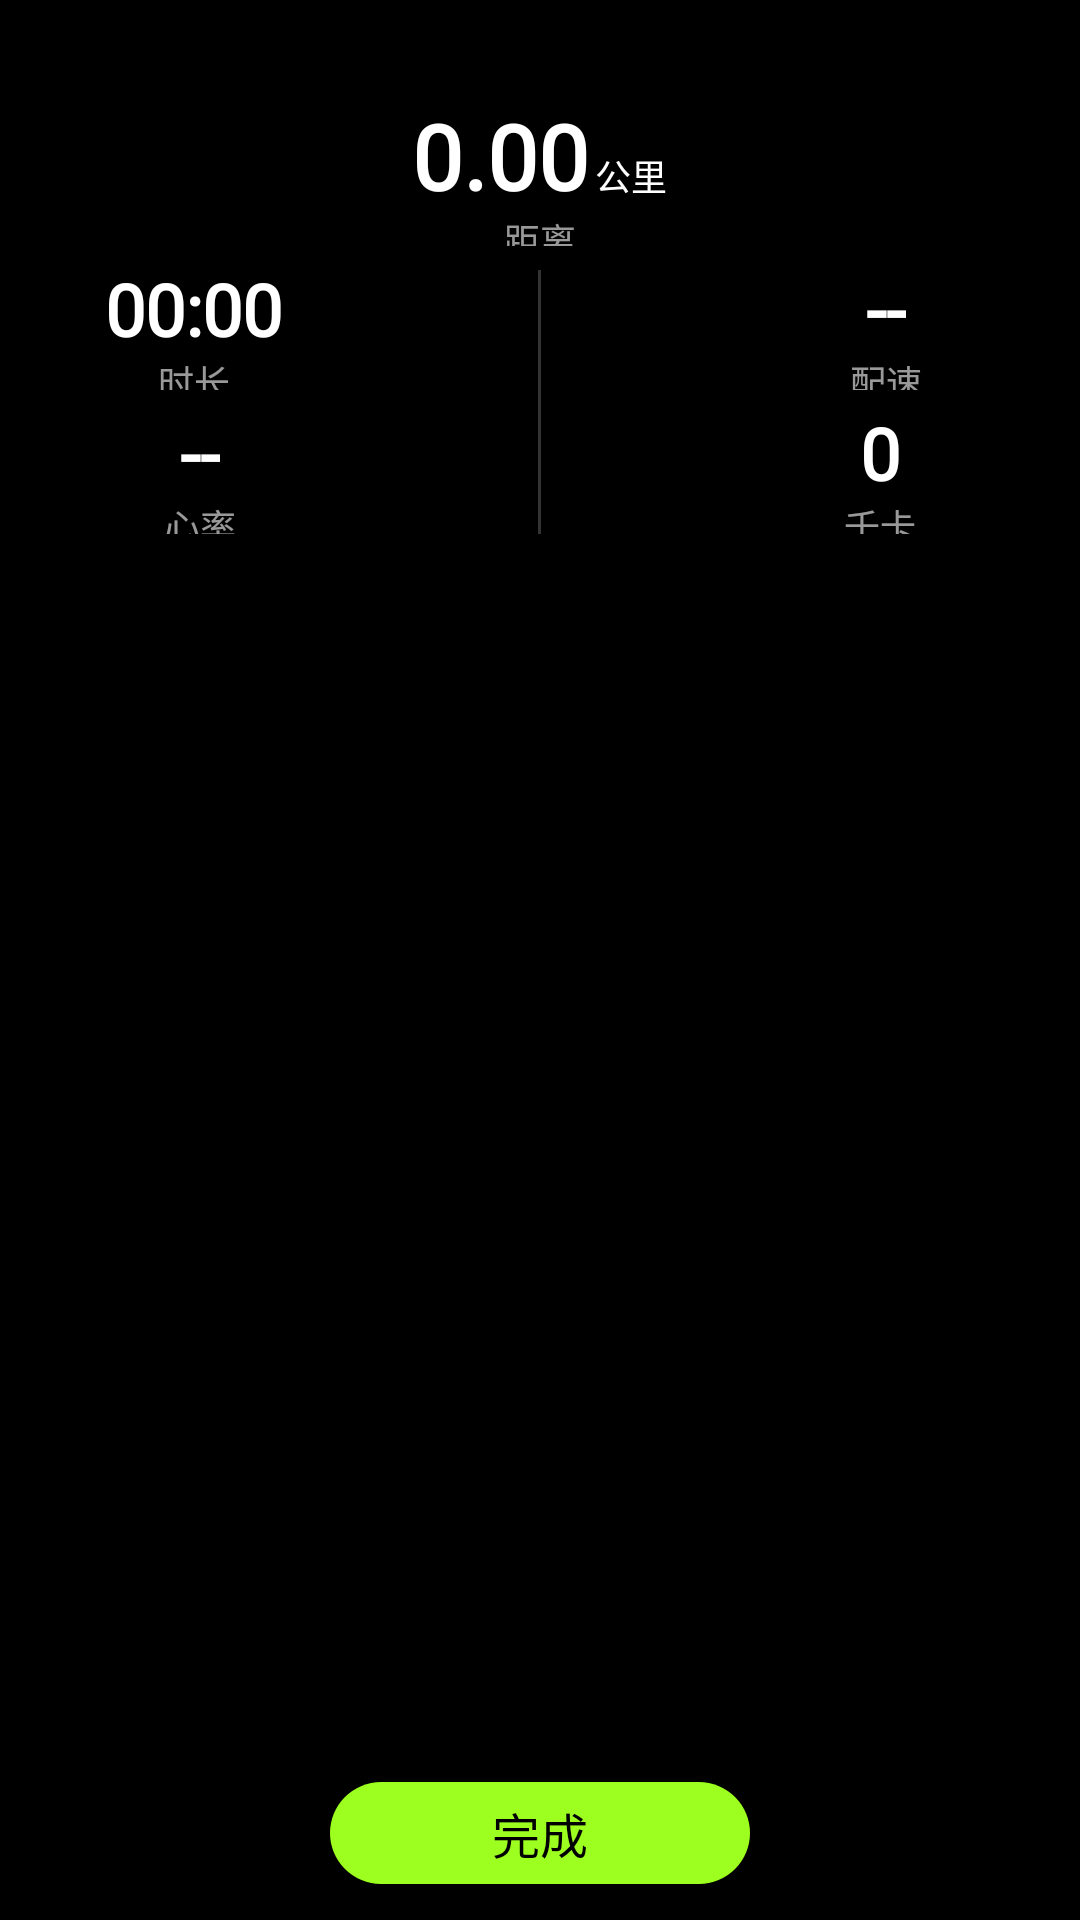

This screen was rendered from an Android layout file. Write that file and the resources it references.
<!-- AndroidManifest.xml: activity theme AppTheme -->
<!-- res/layout/activity_sport_record.xml -->
<?xml version="1.0" encoding="utf-8"?>
<FrameLayout xmlns:android="http://schemas.android.com/apk/res/android"
    android:layout_width="match_parent"
    android:layout_height="match_parent"
    android:background="#ff000000">

    
    <LinearLayout
        android:layout_width="180dp"
        android:layout_height="46dp"
        android:layout_gravity="top|center_horizontal"
        android:layout_marginTop="36dp"
        android:orientation="vertical"
        android:gravity="center">

        <LinearLayout
            android:layout_width="wrap_content"
            android:layout_height="wrap_content"
            android:orientation="horizontal"
            android:gravity="center|bottom">

            <TextView
                android:id="@+id/rec_distance"
                android:layout_width="wrap_content"
                android:layout_height="wrap_content"
                android:text="0.00"
                android:textColor="#ffffffff"
                android:textSize="30sp"
                android:textStyle="bold"
                android:includeFontPadding="false"
                android:fontFamily="@font/oplusans_watch" />

            <TextView
                android:layout_width="wrap_content"
                android:layout_height="wrap_content"
                android:layout_marginStart="2dp"
                android:text="公里"
                android:textColor="#ffffffff"
                android:textSize="12sp"
                android:includeFontPadding="false"
                android:fontFamily="@font/oplusans_watch" />
        </LinearLayout>

        <TextView
            android:layout_width="wrap_content"
            android:layout_height="wrap_content"
            android:text="距离"
            android:textColor="#99ffffff"
            android:textSize="12sp"
            android:includeFontPadding="false"
            android:fontFamily="@font/oplusans_watch" />
    </LinearLayout>

    
    <LinearLayout
        android:layout_width="100dp"
        android:layout_height="40dp"
        android:layout_gravity="top|start"
        android:layout_marginTop="90dp"
        android:layout_marginStart="14.5dp"
        android:orientation="vertical"
        android:gravity="center">

        <TextView
            android:id="@+id/rec_duration"
            android:layout_width="wrap_content"
            android:layout_height="wrap_content"
            android:text="00:00"
            android:textColor="#ffffffff"
            android:textSize="24sp"
            android:textStyle="bold"
            android:includeFontPadding="false"
            android:fontFamily="@font/oplusans_watch" />

        <TextView
            android:layout_width="wrap_content"
            android:layout_height="wrap_content"
            android:text="时长"
            android:textColor="#99ffffff"
            android:textSize="12sp"
            android:includeFontPadding="false"
            android:fontFamily="@font/oplusans_watch" />
    </LinearLayout>

    
    <LinearLayout
        android:layout_width="100dp"
        android:layout_height="40dp"
        android:layout_gravity="top|end"
        android:layout_marginTop="90dp"
        android:layout_marginEnd="14.5dp"
        android:orientation="vertical"
        android:gravity="center">

        <TextView
            android:id="@+id/rec_pace"
            android:layout_width="wrap_content"
            android:layout_height="wrap_content"
            android:text="--"
            android:textColor="#ffffffff"
            android:textSize="24sp"
            android:textStyle="bold"
            android:includeFontPadding="false"
            android:fontFamily="@font/oplusans_watch" />

        <TextView
            android:layout_width="wrap_content"
            android:layout_height="wrap_content"
            android:text="配速"
            android:textColor="#99ffffff"
            android:textSize="12sp"
            android:includeFontPadding="false"
            android:fontFamily="@font/oplusans_watch" />
    </LinearLayout>

    
    <LinearLayout
        android:layout_width="96dp"
        android:layout_height="40dp"
        android:layout_gravity="top|start"
        android:layout_marginTop="138dp"
        android:layout_marginStart="18.5dp"
        android:orientation="vertical"
        android:gravity="center">

        <TextView
            android:id="@+id/rec_heart"
            android:layout_width="wrap_content"
            android:layout_height="wrap_content"
            android:text="--"
            android:textColor="#ffffffff"
            android:textSize="24sp"
            android:textStyle="bold"
            android:includeFontPadding="false"
            android:fontFamily="@font/oplusans_watch" />

        <TextView
            android:layout_width="wrap_content"
            android:layout_height="wrap_content"
            android:text="心率"
            android:textColor="#99ffffff"
            android:textSize="12sp"
            android:includeFontPadding="false"
            android:fontFamily="@font/oplusans_watch" />
    </LinearLayout>

    
    <LinearLayout
        android:layout_width="96dp"
        android:layout_height="40dp"
        android:layout_gravity="top|end"
        android:layout_marginTop="138dp"
        android:layout_marginEnd="18.5dp"
        android:orientation="vertical"
        android:gravity="center">

        <TextView
            android:id="@+id/rec_calorie"
            android:layout_width="wrap_content"
            android:layout_height="wrap_content"
            android:text="0"
            android:textColor="#ffffffff"
            android:textSize="24sp"
            android:textStyle="bold"
            android:includeFontPadding="false"
            android:fontFamily="@font/oplusans_watch" />

        <TextView
            android:layout_width="wrap_content"
            android:layout_height="wrap_content"
            android:text="千卡"
            android:textColor="#99ffffff"
            android:textSize="12sp"
            android:includeFontPadding="false"
            android:fontFamily="@font/oplusans_watch" />
    </LinearLayout>

    
    <View
        android:layout_width="1dp"
        android:layout_height="88dp"
        android:layout_gravity="top|center_horizontal"
        android:layout_marginTop="90dp"
        android:background="#33ffffff" />

    
    <TextView
        android:id="@+id/rec_finish"
        android:layout_width="140dp"
        android:layout_height="34dp"
        android:layout_gravity="bottom|center_horizontal"
        android:layout_marginBottom="12dp"
        android:gravity="center"
        android:text="完成"
        android:textColor="#ff000000"
        android:textSize="16sp"
        android:background="@drawable/hs_sport_start_btn"
        android:clickable="true"
        android:focusable="true"
        android:fontFamily="@font/oplusans_watch" />
</FrameLayout>
<!-- resources referenced by this layout -->
<resources>
  <!-- drawable hs_sport_start_btn (drawable) -->
  <?xml version="1.0" encoding="utf-8"?>
  <shape android:shape="rectangle"
      xmlns:android="http://schemas.android.com/apk/res/android">
      <solid android:color="#ff9cff1f" />
      <corners android:radius="60dp" />
  </shape>
  <style name="AppTheme" parent="@android:style/Theme.DeviceDefault.NoActionBar">
          <item name="android:windowBackground">@color/bg</item>
          <item name="android:windowNoTitle">true</item>
          <item name="android:colorBackground">@color/bg</item>
          <item name="android:textColorPrimary">@color/text_primary</item>
          
          <item name="android:windowSwipeToDismiss">false</item>
      </style>
  <color name="bg">#FF000000</color>
  <color name="text_primary">#FFFFFFFF</color>
</resources>
